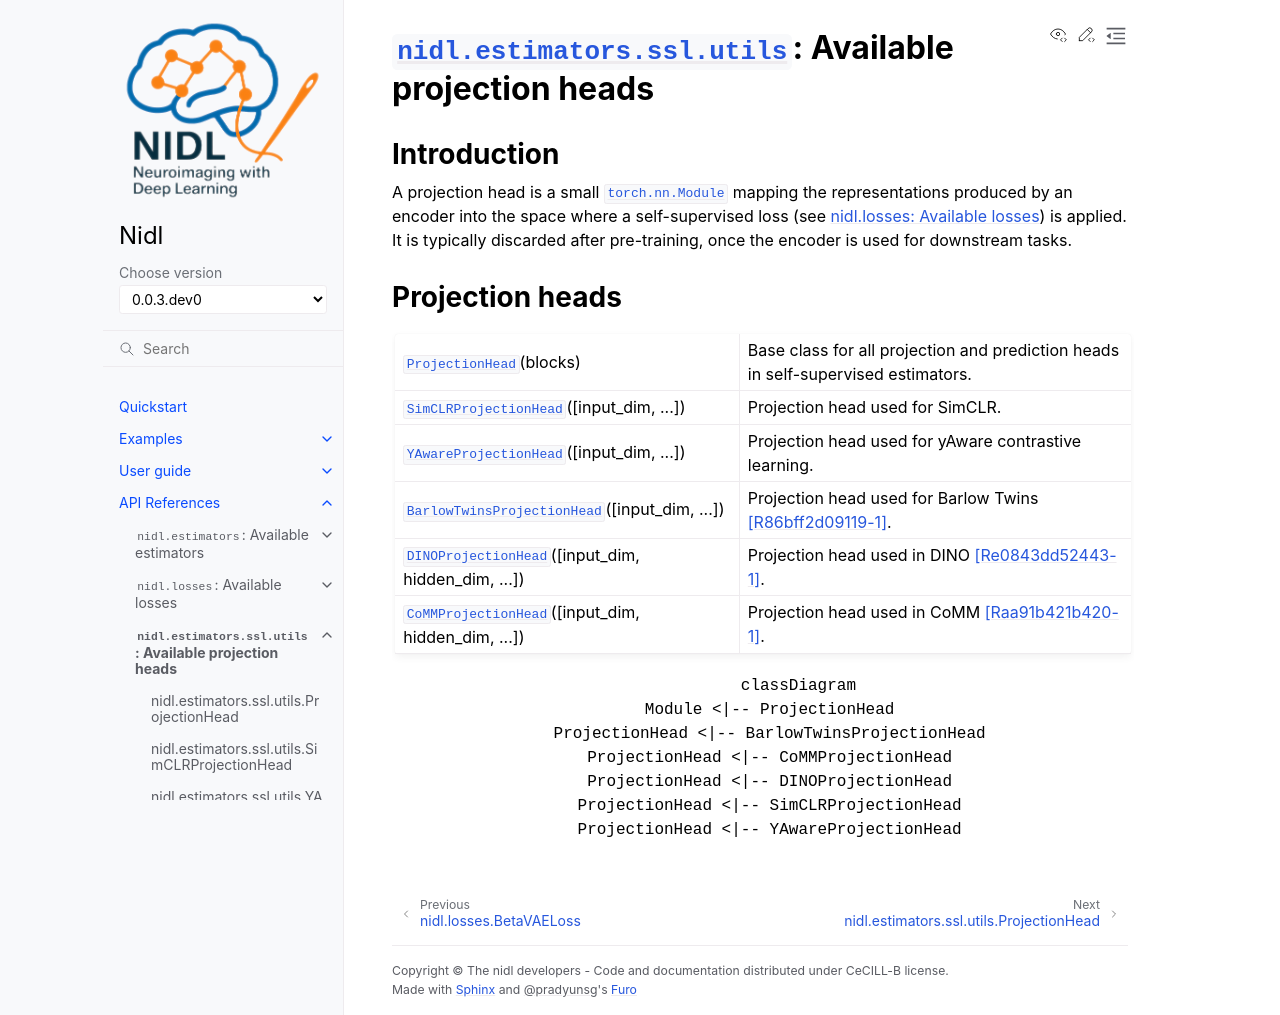

repository: neurospin-deepinsight/nidl · page: modules/projection_heads.html · generator: sphinx

:mod:`nidl.estimators.ssl.utils`: Available projection heads
===============================================================

.. automodule:: nidl.estimators.ssl.utils
   :no-members:
   :no-inherited-members:

.. No relevant user manual section yet.


Introduction
------------

A projection head is a small :class:`torch.nn.Module` mapping the
representations produced by an encoder into the space where a
self-supervised loss (see :doc:`losses`) is applied. It is typically
discarded after pre-training, once the encoder is used for downstream tasks.


Projection heads
-----------------

.. currentmodule:: nidl.estimators.ssl.utils

.. autosummary::
   :toctree: generated/
   :template: class.rst

    ProjectionHead
    SimCLRProjectionHead
    YAwareProjectionHead
    BarlowTwinsProjectionHead
    DINOProjectionHead
    CoMMProjectionHead

.. autoclasstree:: nidl.estimators.ssl.utils
   :strict:
   :align: center
